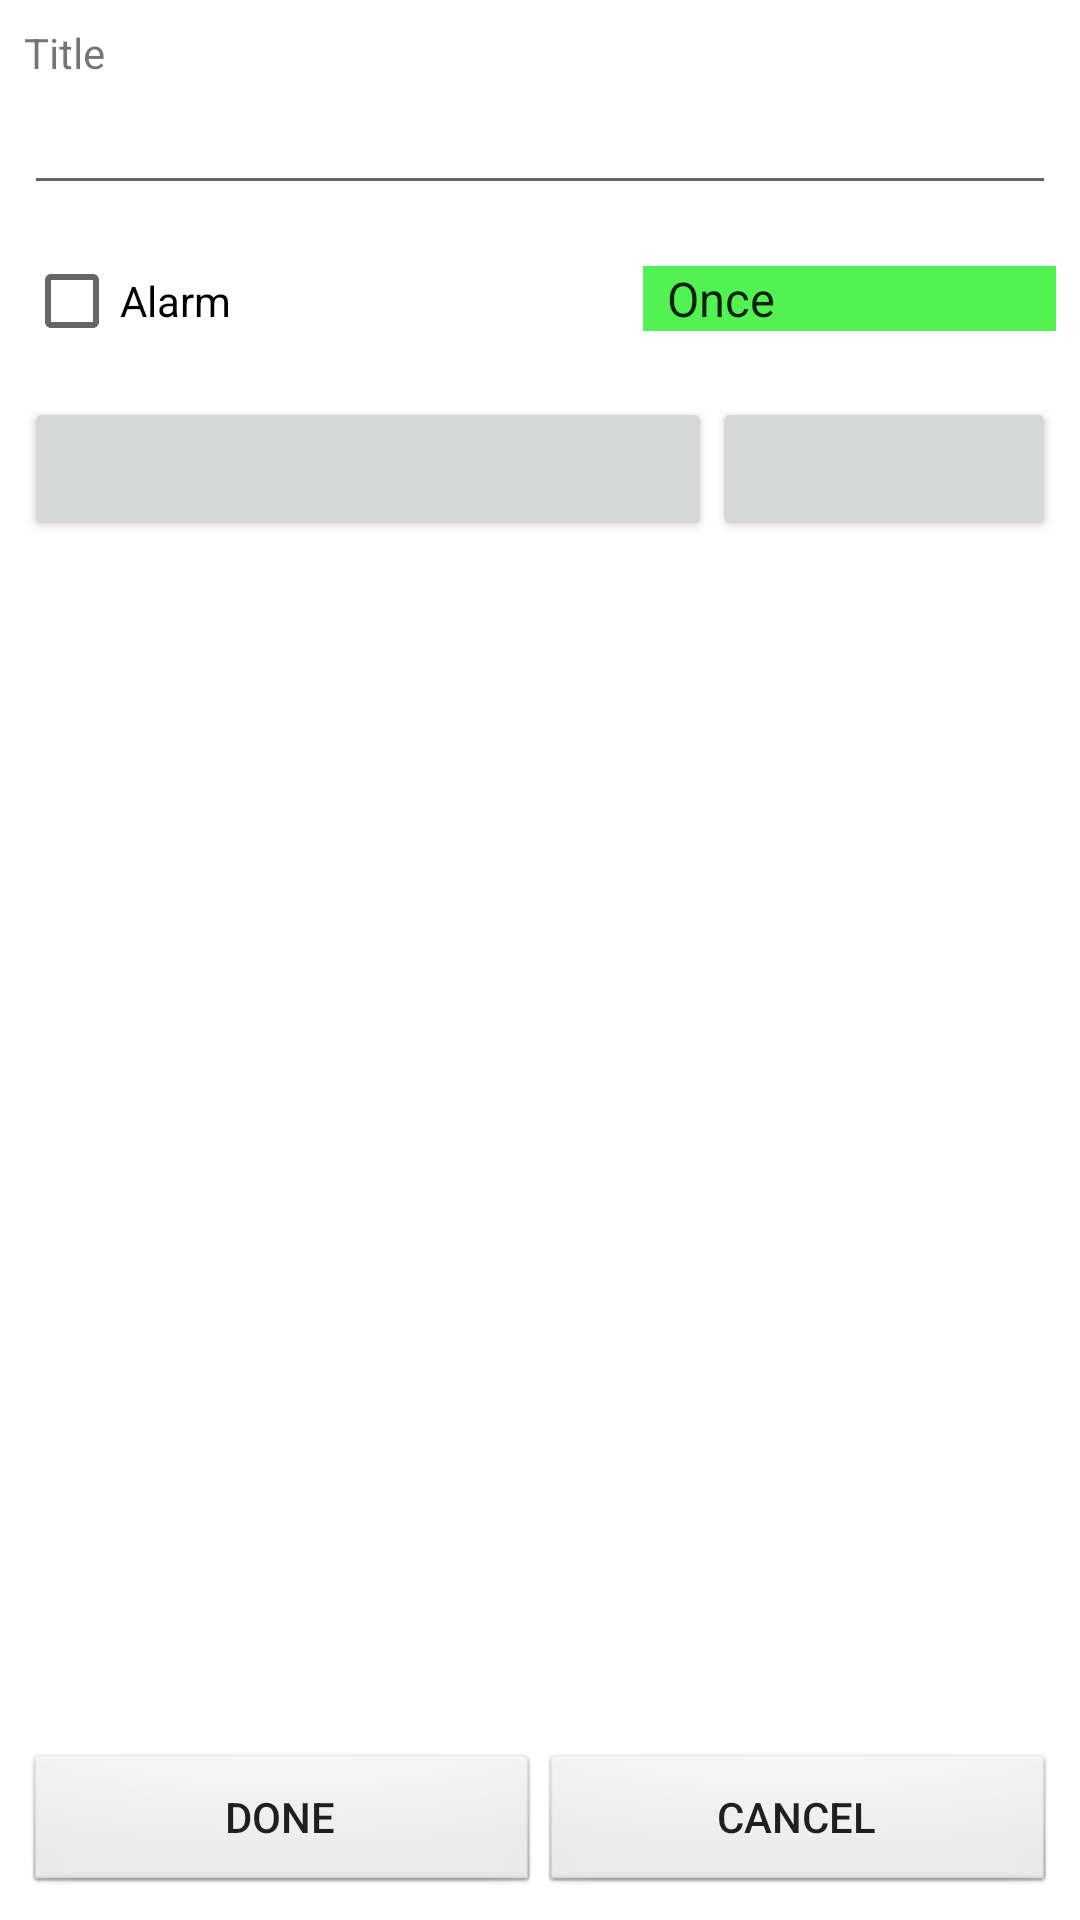

Android layout source for this screen:
<!-- AndroidManifest.xml: fallback theme Theme.MaterialComponents.DayNight.NoActionBar -->
<!-- res/layout/edit.xml -->
<?xml version="1.0" encoding="utf-8"?>


<LinearLayout xmlns:android="http://schemas.android.com/apk/res/android"
    xmlns:tools="http://schemas.android.com/tools"
    android:orientation="vertical"
    android:layout_width="fill_parent"
    android:layout_height="fill_parent"
    android:background="@color/white">

    <ScrollView xmlns:android="http://schemas.android.com/apk/res/android"
        android:layout_height="0dp"
        android:layout_width="fill_parent"
        android:layout_weight="1">

        <LinearLayout xmlns:android="http://schemas.android.com/apk/res/android"
            android:padding="8sp"
            android:orientation="vertical"
            android:layout_width="fill_parent"
            android:layout_height="wrap_content">

            <TextView
                style="@style/widget"
                android:text="Title" />

            <EditText
                style="@style/widget"
                android:textColor="@color/black"
                android:id="@+id/title"
                android:singleLine="true" />

            <LinearLayout xmlns:android="http://schemas.android.com/apk/res/android"
                android:paddingTop="8sp"
                android:orientation="horizontal"
                android:layout_width="fill_parent"
                android:layout_height="wrap_content">

                <CheckBox
                    android:id="@+id/alarm_checkbox"
                    android:layout_width="wrap_content"
                    android:layout_height="wrap_content"

                    android:layout_weight="1"
                    android:text="Alarm"
                    android:textColor="@android:color/background_dark" />

                <Spinner
                    android:id="@+id/occurence_spinner"
                    android:layout_width="0sp"
                    android:layout_height="wrap_content"
                    android:layout_weight="1"

                    android:background="@android:color/background_dark"
                    android:backgroundTint="@color/green"
                    android:contextClickable="true"
                    android:entries="@array/occurence"
                    android:spinnerMode="dropdown"
                    android:visibility="visible" />

            </LinearLayout>

            <LinearLayout xmlns:android="http://schemas.android.com/apk/res/android"
                android:paddingTop="8sp"
                android:orientation="horizontal"
                android:layout_width="fill_parent"
                android:layout_height="wrap_content">

                <Button
                    android:id="@+id/date_button"
                    android:layout_width="0sp"
                    android:layout_height="wrap_content"
                    android:layout_gravity="center"
                    android:layout_weight="2"
                    android:onClick="onDateClick" />

                <Button
                    android:id="@+id/time_button"
                    android:layout_weight="1"
                    android:layout_width="0sp"
                    android:layout_height="wrap_content"
                    android:layout_gravity="center"
                    android:onClick="onTimeClick" />

            </LinearLayout>

        </LinearLayout>

    </ScrollView>

    <LinearLayout xmlns:android="http://schemas.android.com/apk/res/android"
        android:orientation="horizontal"
        android:padding="8sp"
        android:layout_width="fill_parent"
        android:layout_height="wrap_content">

        <Button
            style="@style/edit_button"
            android:id="@+id/done"
            android:text="Done"
            android:onClick="onDoneClick" />

        <Button
            style="@style/edit_button"
            android:id="@+id/cancel"
            android:text="Cancel"
            android:onClick="onCancelClick" />

    </LinearLayout>

</LinearLayout>
<!-- resources referenced by this layout -->
<resources>
  <string-array name="occurence">
          <item>Once
          </item>
          <item>Weekly</item>
      </string-array>
  <color name="black">#9eda1d</color>
  <color name="green">#b107ec07</color>
  <color name="white">#ffffff</color>
  <style name="edit_button">
          <item name="android:layout_width">0sp</item>
          <item name="android:layout_height">wrap_content</item>
          <item name="android:layout_weight">1</item>
          <item name="android:background">@android:drawable/btn_default</item>
      </style>
  <style name="widget">
          <item name="android:layout_width">fill_parent</item>
          <item name="android:layout_height">wrap_content</item>
      </style>
</resources>
